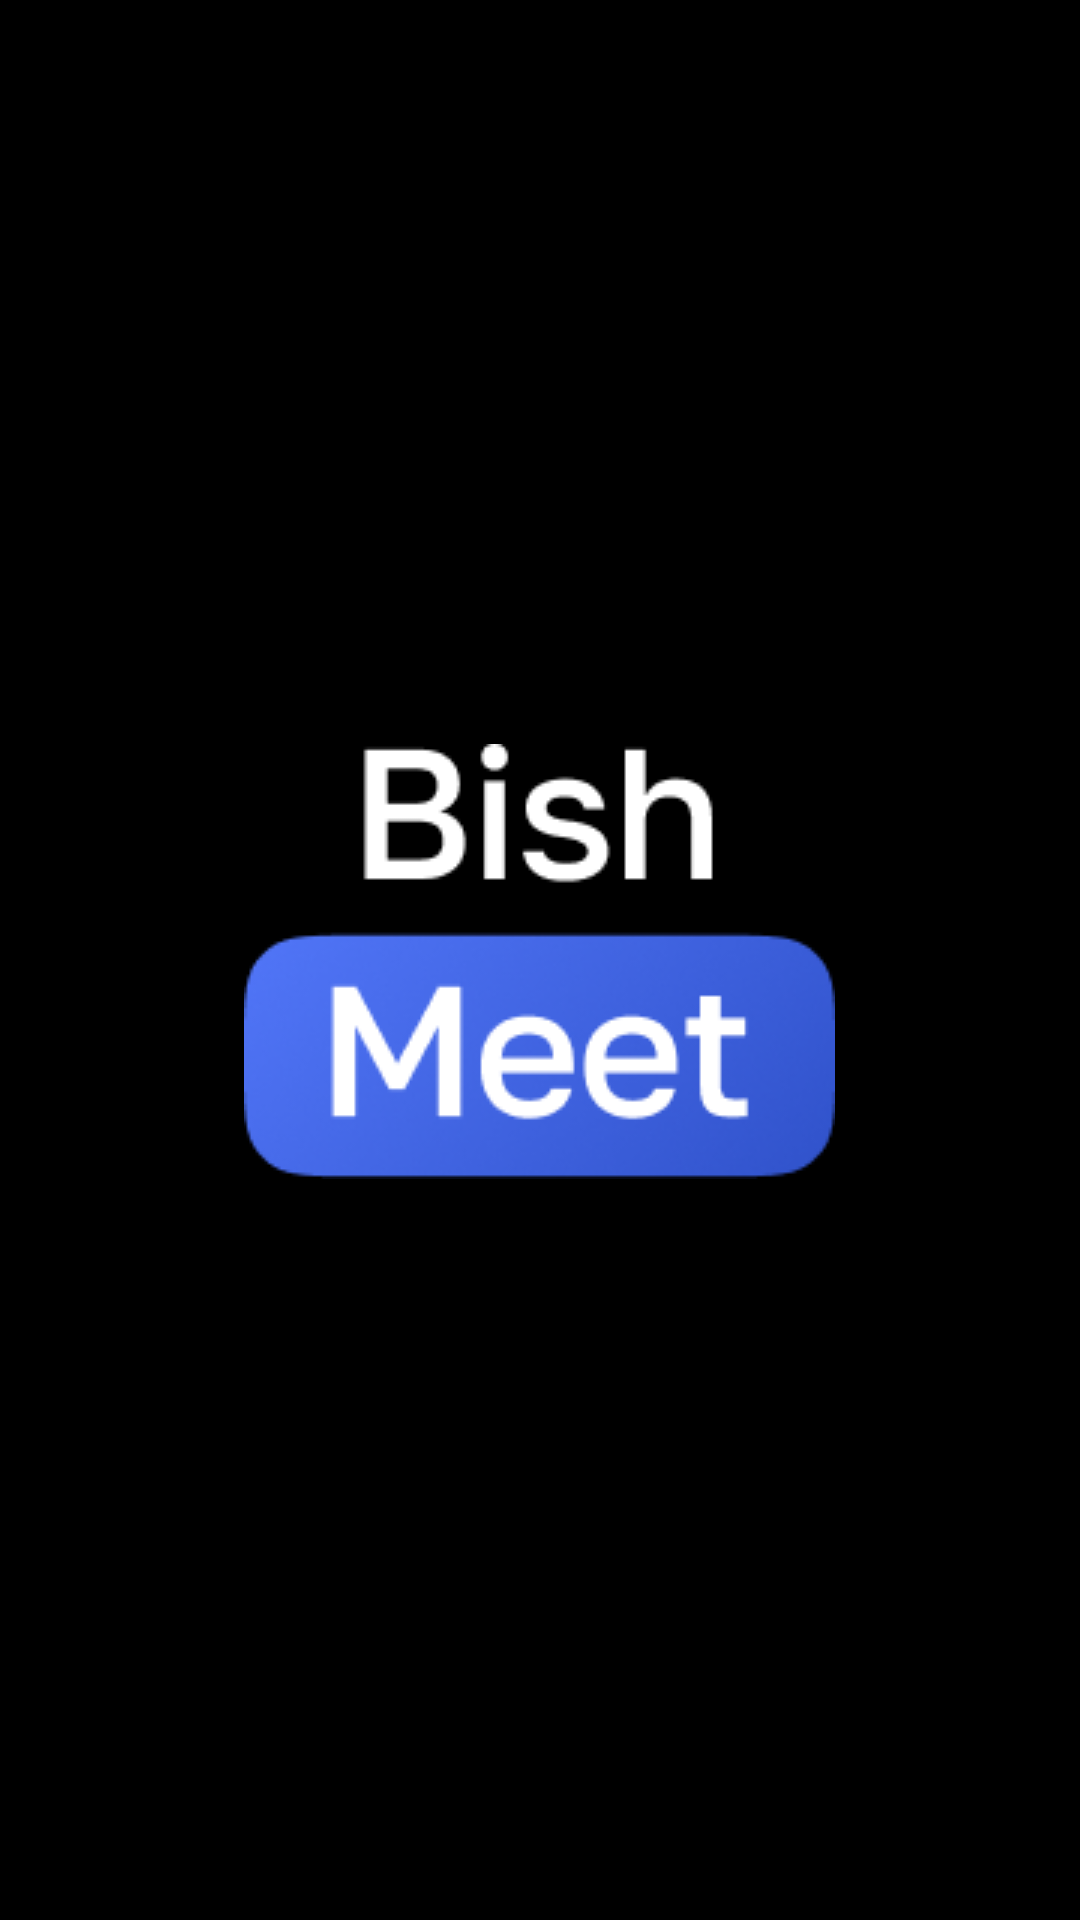

Here is an Android app screen rendered from its layout file. Give the layout XML and the strings, colors and styles it references.
<!-- AndroidManifest.xml: application theme Theme.MyApplication -->
<!-- res/layout/activity_main.xml -->
<?xml version="1.0" encoding="utf-8"?>
<LinearLayout xmlns:android="http://schemas.android.com/apk/res/android"
    xmlns:app="http://schemas.android.com/apk/res-auto"
    xmlns:tools="http://schemas.android.com/tools"
    android:layout_width="match_parent"
    android:layout_height="match_parent"
    android:orientation="vertical"
    android:background="@color/black"
    tools:context=".MainActivity">

    <ImageView
        android:layout_width="wrap_content"
        android:layout_height="wrap_content"
        android:src="@drawable/bishmeet_logo"
        android:layout_gravity="center_horizontal"
        android:layout_marginTop="248dp"/>

</LinearLayout>
<!-- resources referenced by this layout -->
<resources>
  <color name="black">#FF000000</color>
  <!-- drawable bishmeet_logo: png bitmap (drawable, 17064 bytes) -->
  <style name="Theme.MyApplication" parent="Theme.MaterialComponents.DayNight.NoActionBar">
          
          <item name="colorPrimary">#4568E4</item>
          <item name="colorPrimaryVariant">@color/black</item>
          <item name="colorOnPrimary">@color/white</item>
          
          <item name="colorSecondary">@color/teal_200</item>
          <item name="colorSecondaryVariant">@color/teal_700</item>
          <item name="colorOnSecondary">@color/black</item>
          
          <item name="android:statusBarColor" tools:targetApi="l">?attr/colorPrimaryVariant</item>
          
      </style>
  <color name="white">#FFFFFFFF</color>
  <color name="teal_200">#FF03DAC5</color>
  <color name="teal_700">#FF018786</color>
</resources>
